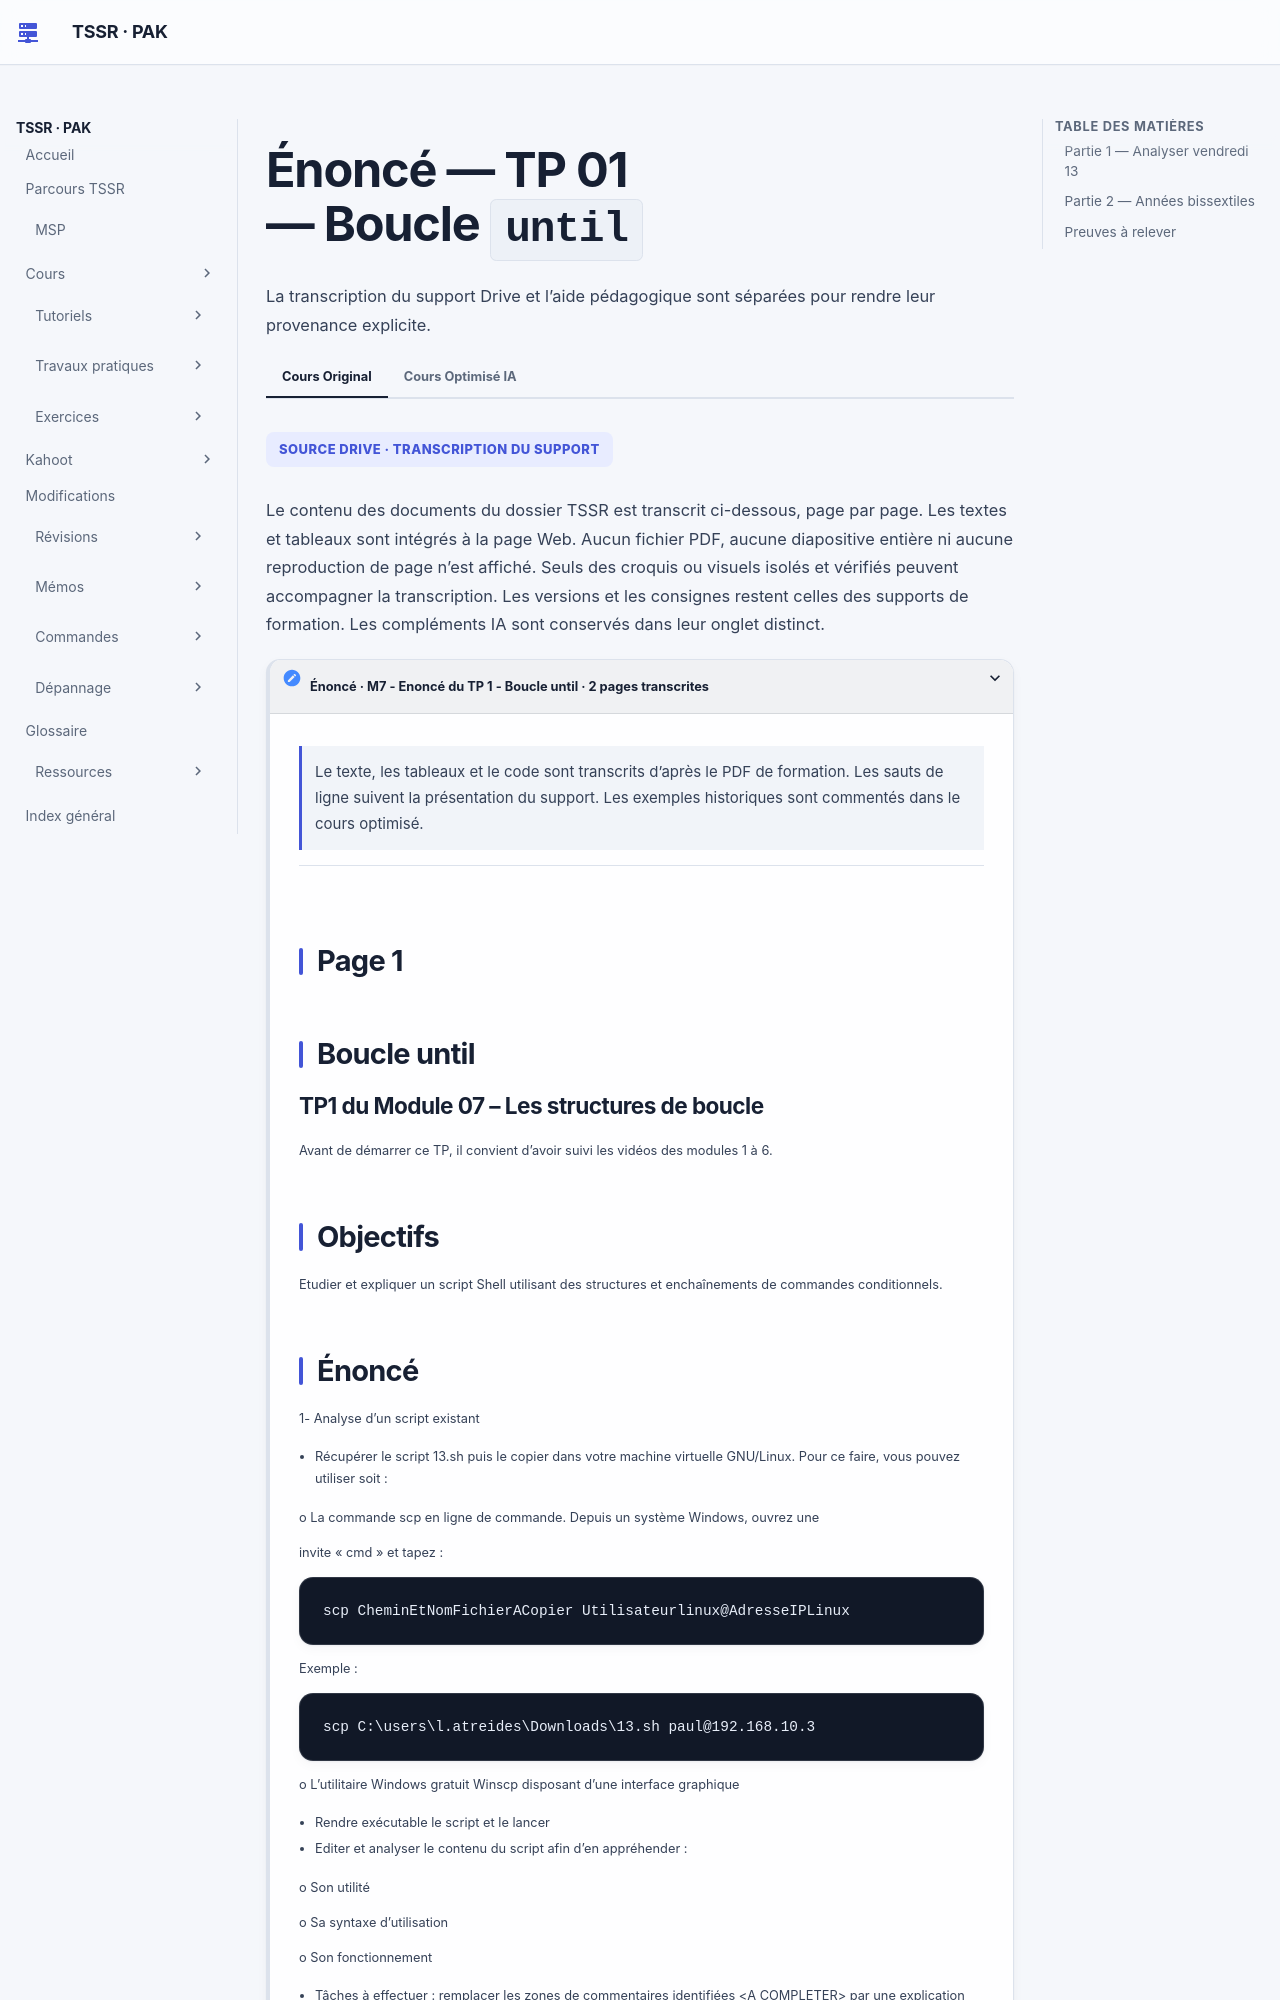

repository: sk34pk25/tssr-cours · page: tp/11-initiation-scripting-bash/module-07/tp-01-boucle-until/index.html · generator: mkdocs

# Énoncé — TP 01 — Boucle `until`

La source mentionne les vidéos M01 à M06, non fournies dans Drive M07.

## Partie 1 — Analyser vendredi 13

Consultez le code de `13.sh` dans le cours original de cette page. Recopiez-le dans un fichier texte de votre machine virtuelle GNU/Linux avec des fins de ligne LF. Le support cite `scp` et WinSCP pour le transfert. Rendez le script exécutable dans le laboratoire et expliquez les zones `<A COMPLETER>` après observation. Précisez l’utilité, les arguments attendus, la progression de la boucle et le classement final.
